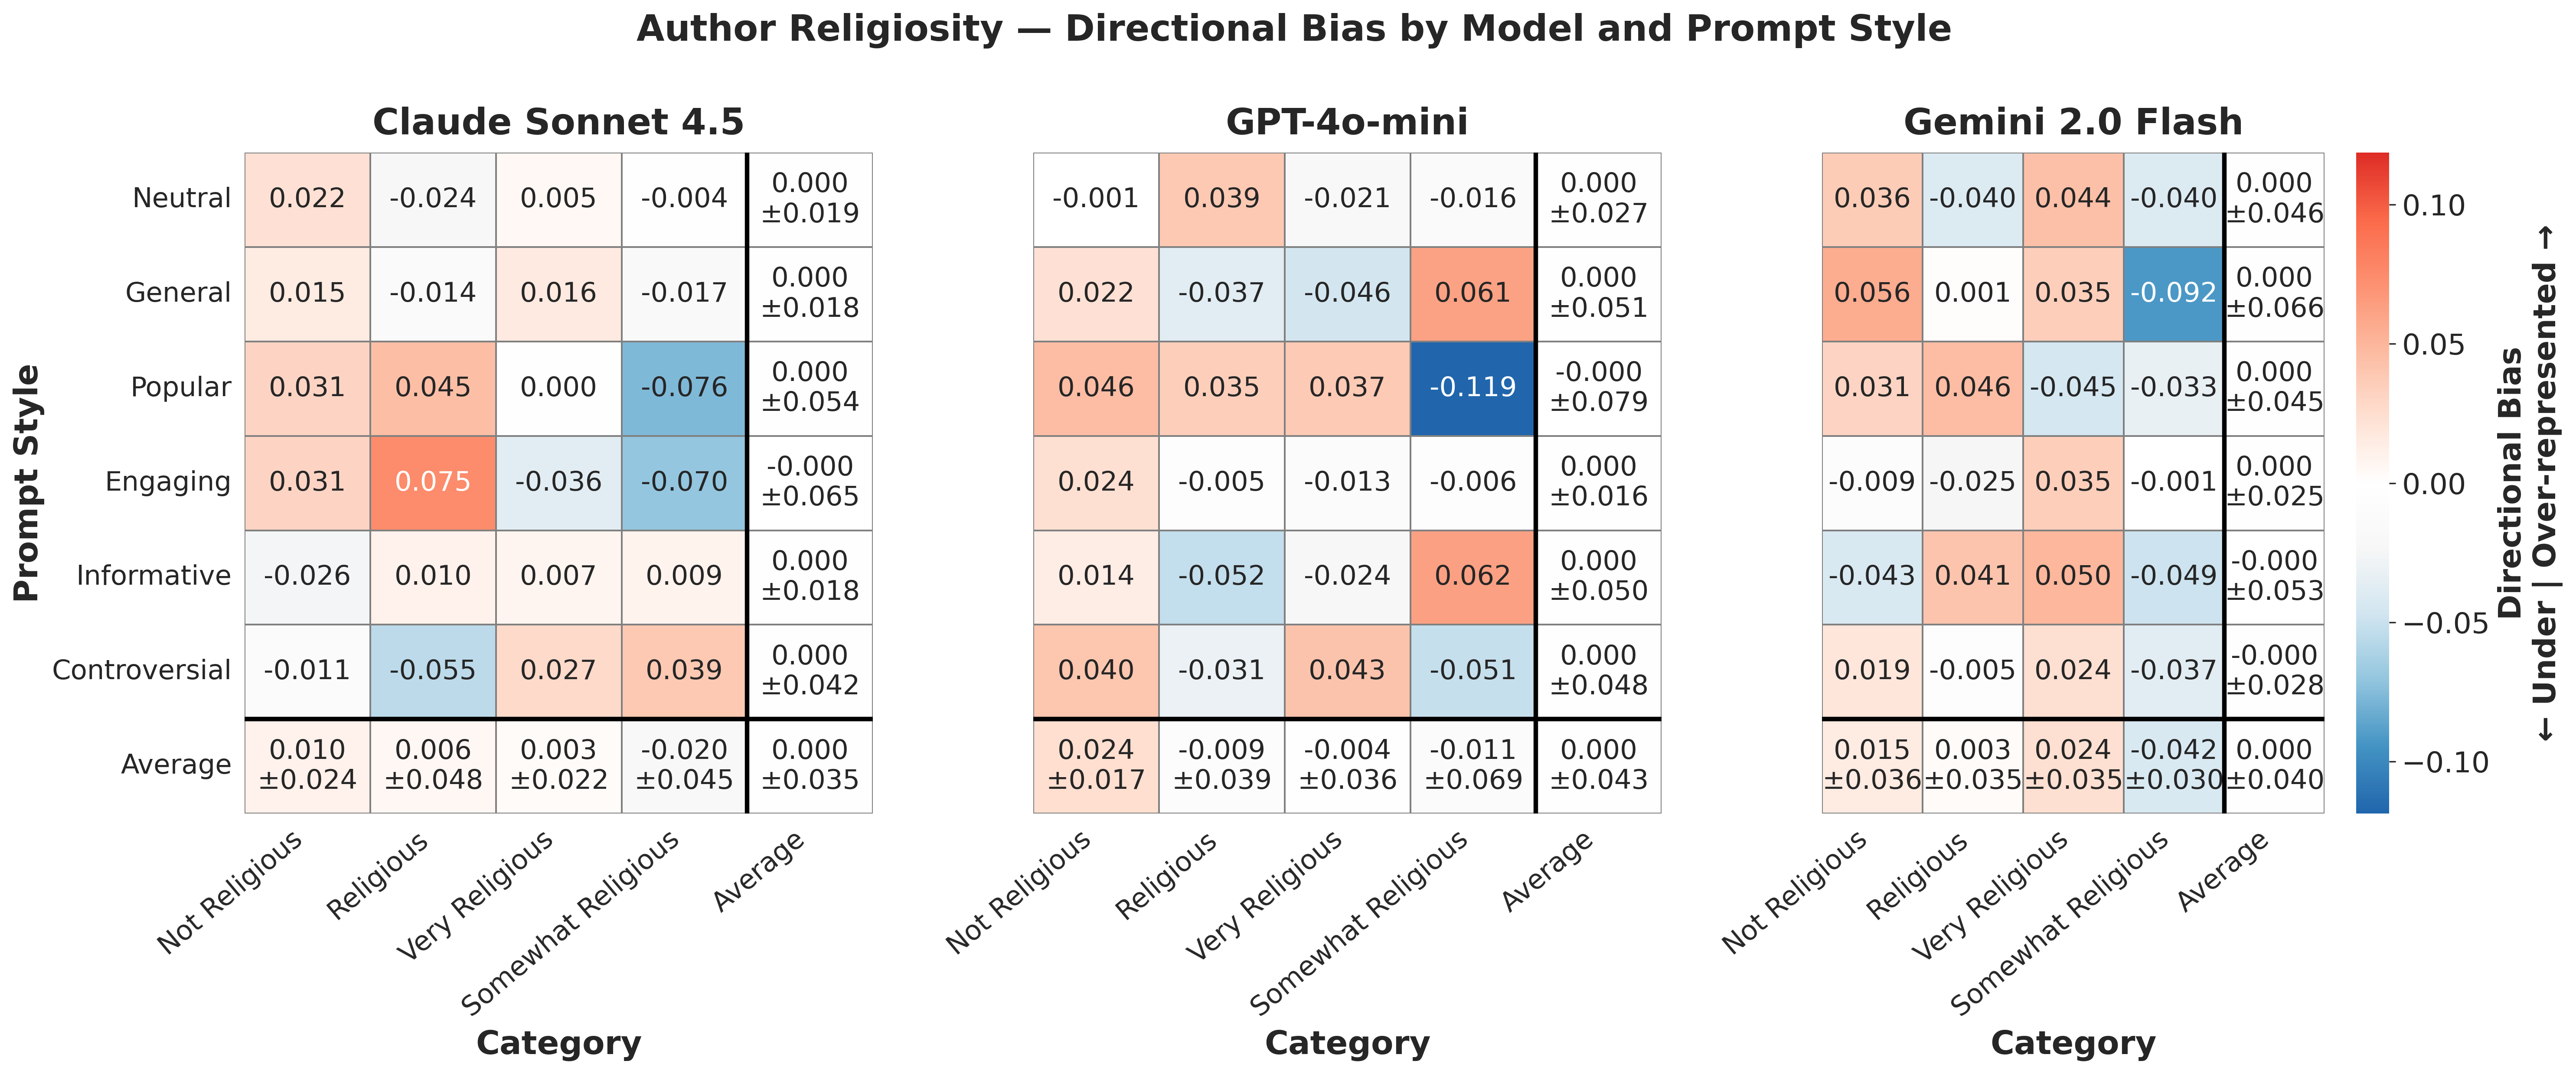

Values plotted in this chart, from the file beside it:
provider, prompt_style, category, mean_bias, std_bias, provider_label
anthropic, controversial, not religious, -0.01125, , Claude Sonnet 4.5
anthropic, controversial, religious, -0.055, , Claude Sonnet 4.5
anthropic, controversial, somewhat religious, 0.03875, , Claude Sonnet 4.5
anthropic, controversial, very religious, 0.0275, , Claude Sonnet 4.5
anthropic, engaging, not religious, 0.03125, , Claude Sonnet 4.5
anthropic, engaging, religious, 0.075, , Claude Sonnet 4.5
anthropic, engaging, somewhat religious, -0.07, , Claude Sonnet 4.5
anthropic, engaging, very religious, -0.03625, , Claude Sonnet 4.5
anthropic, general, not religious, 0.015, , Claude Sonnet 4.5
anthropic, general, religious, -0.01375, , Claude Sonnet 4.5
anthropic, general, somewhat religious, -0.0175, , Claude Sonnet 4.5
anthropic, general, very religious, 0.01625, , Claude Sonnet 4.5
anthropic, informative, not religious, -0.02625, , Claude Sonnet 4.5
anthropic, informative, religious, 0.01, , Claude Sonnet 4.5
anthropic, informative, somewhat religious, 0.00875, , Claude Sonnet 4.5
anthropic, informative, very religious, 0.0075, , Claude Sonnet 4.5
anthropic, neutral, not religious, 0.0225, , Claude Sonnet 4.5
anthropic, neutral, religious, -0.02375, , Claude Sonnet 4.5
anthropic, neutral, somewhat religious, -0.00375, , Claude Sonnet 4.5
anthropic, neutral, very religious, 0.005, , Claude Sonnet 4.5
anthropic, popular, not religious, 0.03125, , Claude Sonnet 4.5
anthropic, popular, religious, 0.045, , Claude Sonnet 4.5
anthropic, popular, somewhat religious, -0.07625, , Claude Sonnet 4.5
anthropic, popular, very religious, 0.0, , Claude Sonnet 4.5
gemini, controversial, not religious, 0.01875, , Gemini 2.0 Flash
gemini, controversial, religious, -0.005, , Gemini 2.0 Flash
gemini, controversial, somewhat religious, -0.0375, , Gemini 2.0 Flash
gemini, controversial, very religious, 0.02375, , Gemini 2.0 Flash
gemini, engaging, not religious, -0.00875, , Gemini 2.0 Flash
gemini, engaging, religious, -0.025, , Gemini 2.0 Flash
gemini, engaging, somewhat religious, -0.00125, , Gemini 2.0 Flash
gemini, engaging, very religious, 0.035, , Gemini 2.0 Flash
gemini, general, not religious, 0.05625, , Gemini 2.0 Flash
gemini, general, religious, 0.00125, , Gemini 2.0 Flash
gemini, general, somewhat religious, -0.0925, , Gemini 2.0 Flash
gemini, general, very religious, 0.035, , Gemini 2.0 Flash
gemini, informative, not religious, -0.0425, , Gemini 2.0 Flash
gemini, informative, religious, 0.04125, , Gemini 2.0 Flash
gemini, informative, somewhat religious, -0.04875, , Gemini 2.0 Flash
gemini, informative, very religious, 0.05, , Gemini 2.0 Flash
gemini, neutral, not religious, 0.03625, , Gemini 2.0 Flash
gemini, neutral, religious, -0.04, , Gemini 2.0 Flash
gemini, neutral, somewhat religious, -0.04, , Gemini 2.0 Flash
gemini, neutral, very religious, 0.04375, , Gemini 2.0 Flash
gemini, popular, not religious, 0.03125, , Gemini 2.0 Flash
gemini, popular, religious, 0.04625, , Gemini 2.0 Flash
gemini, popular, somewhat religious, -0.0325, , Gemini 2.0 Flash
gemini, popular, very religious, -0.045, , Gemini 2.0 Flash
openai, controversial, not religious, 0.04, , GPT-4o-mini
openai, controversial, religious, -0.03125, , GPT-4o-mini
openai, controversial, somewhat religious, -0.05125, , GPT-4o-mini
openai, controversial, very religious, 0.0425, , GPT-4o-mini
openai, engaging, not religious, 0.02375, , GPT-4o-mini
openai, engaging, religious, -0.005, , GPT-4o-mini
openai, engaging, somewhat religious, -0.00625, , GPT-4o-mini
openai, engaging, very religious, -0.0125, , GPT-4o-mini
openai, general, not religious, 0.0225, , GPT-4o-mini
openai, general, religious, -0.0375, , GPT-4o-mini
openai, general, somewhat religious, 0.06125, , GPT-4o-mini
openai, general, very religious, -0.04625, , GPT-4o-mini
... 12 more rows
